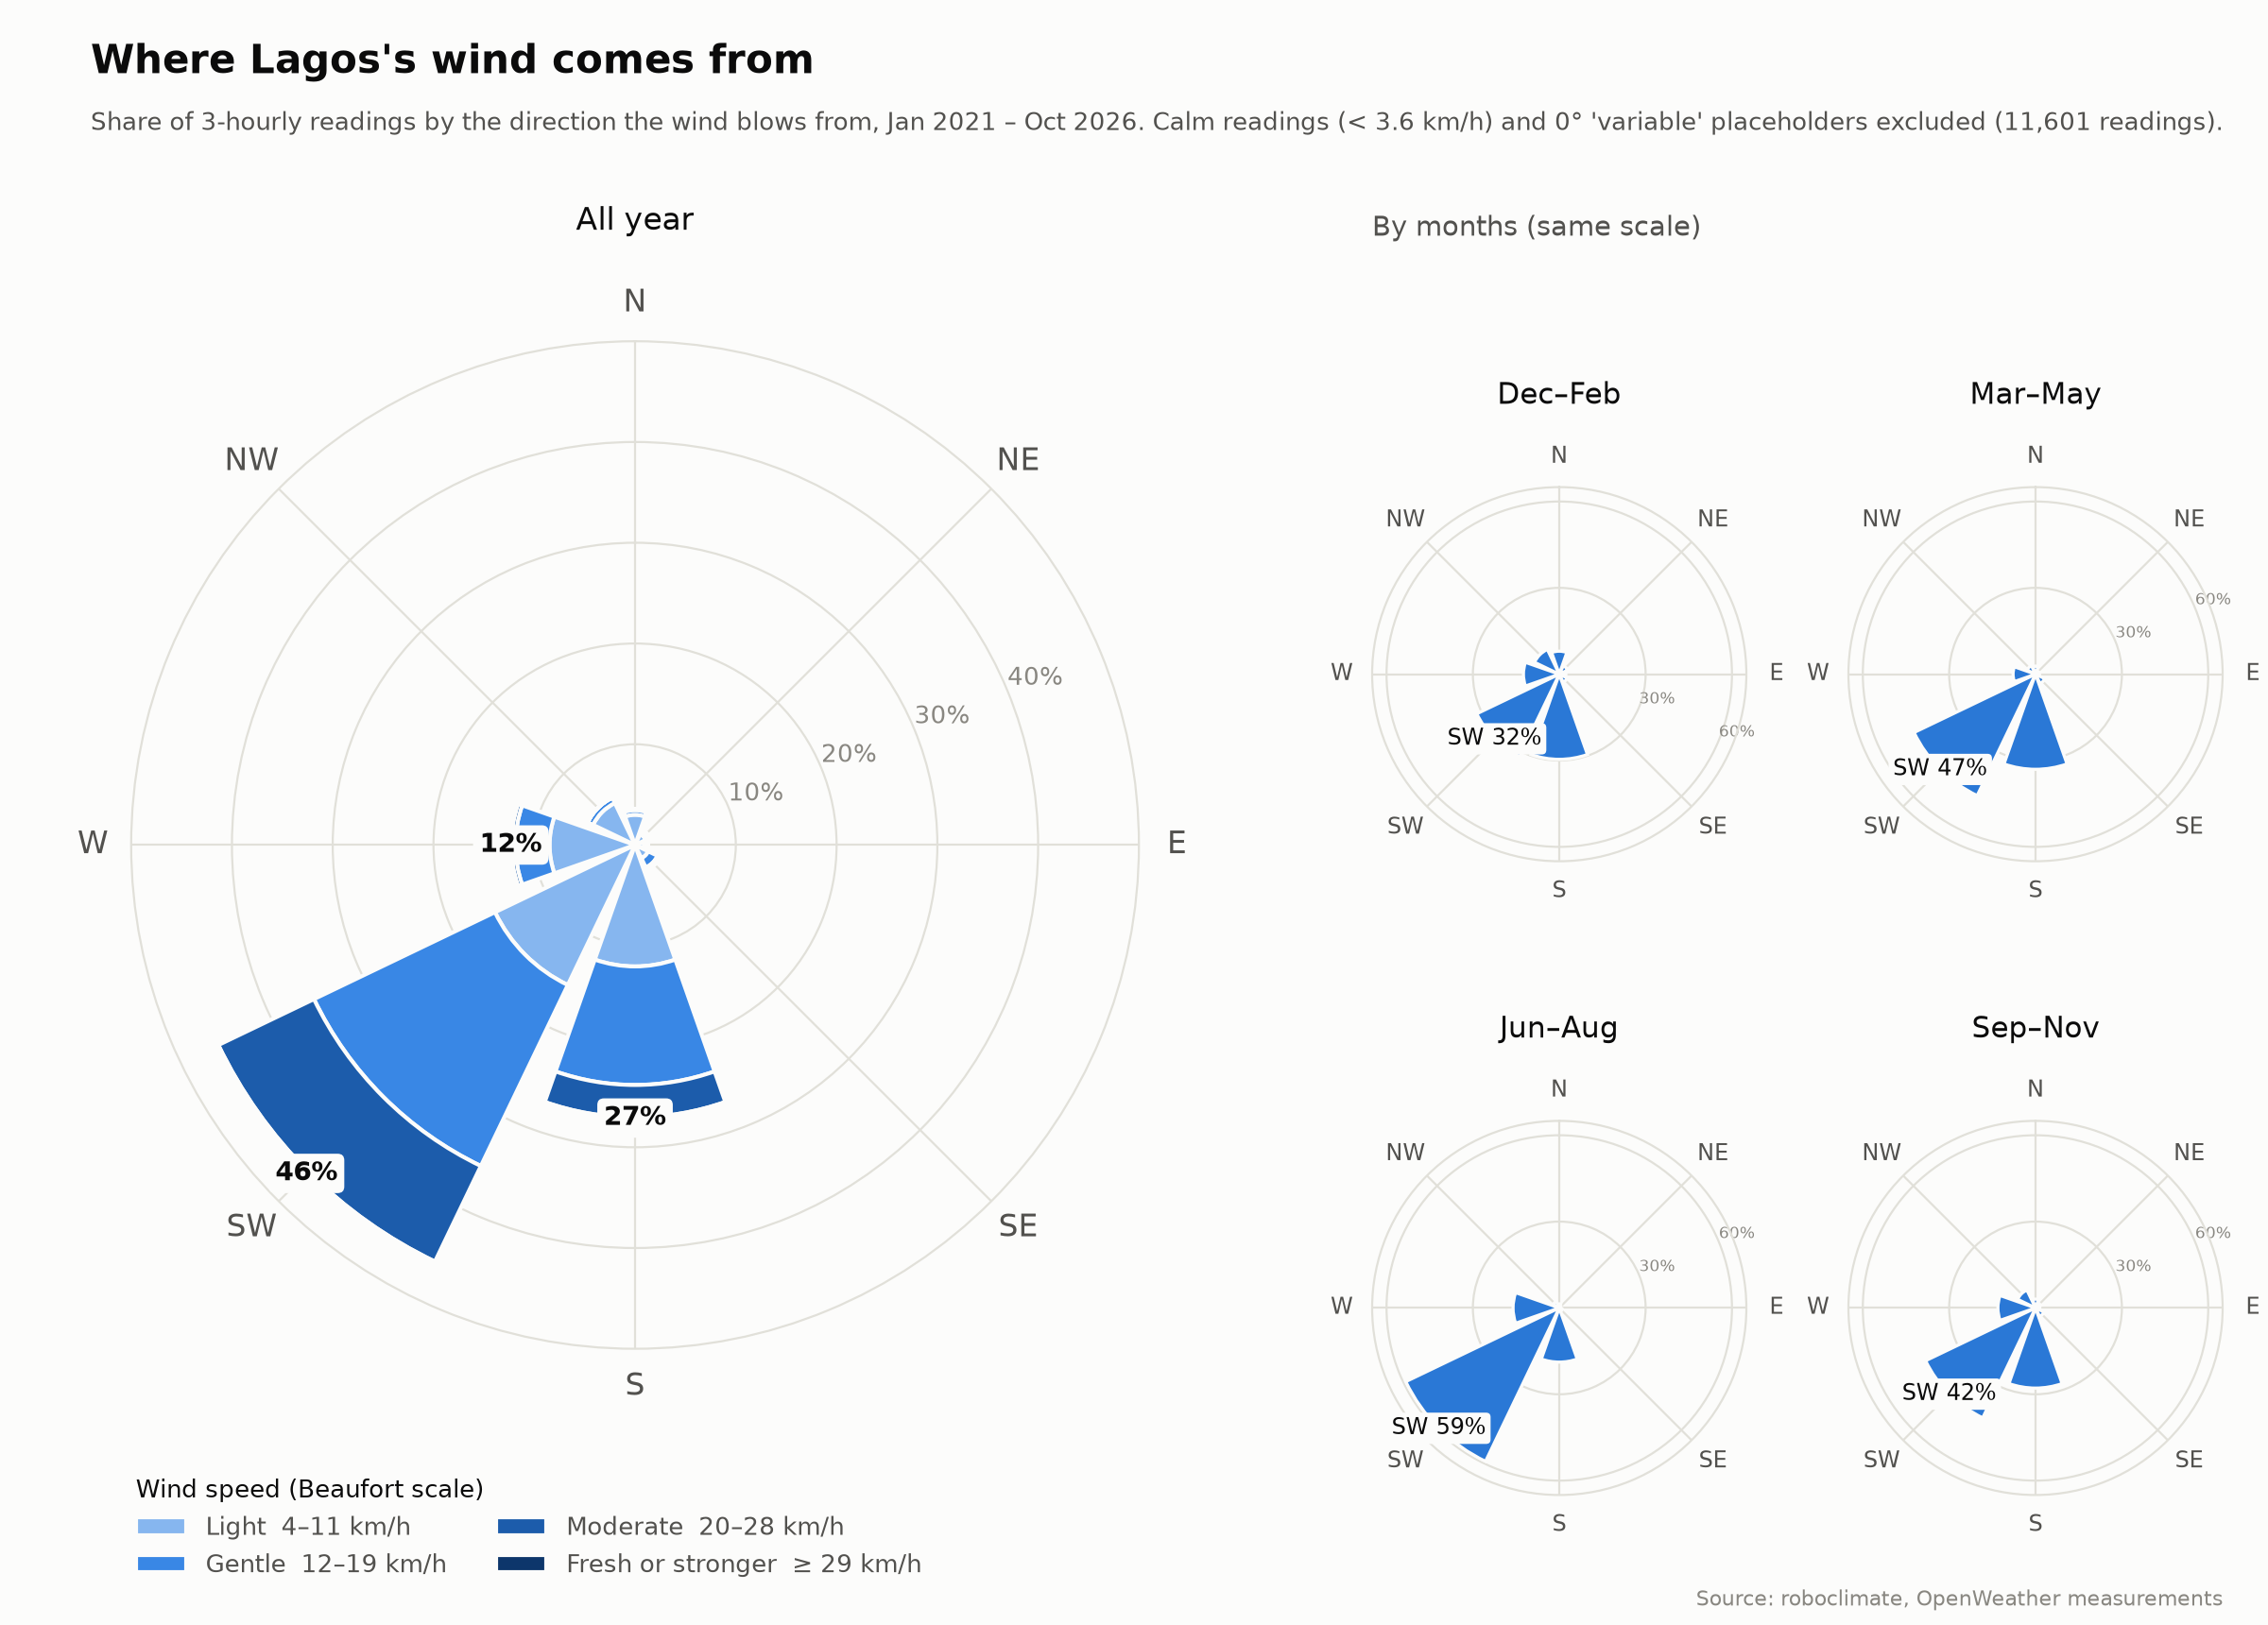

The data file committed next to this chart (first rows):
, Light  4–11 km/h, Gentle  12–19 km/h, Moderate  20–28 km/h, Fresh or stronger  ≥ 29 km/h, total, months_Dec–Feb, months_Mar–May, months_Jun–Aug, months_Sep–Nov
N, 0.0300, 0.0046, 0.0009, 0.0002, 0.0357, 0.0799, 0.0282, 0.0144, 0.0306
NE, 0.0119, 0.0034, 0.0006, 0.0005, 0.0165, 0.0326, 0.0125, 0.0058, 0.0196
E, 0.0090, 0.0034, 0.0004, 0.0003, 0.0130, 0.0231, 0.0138, 0.0034, 0.0148
SE, 0.0146, 0.0103, 0.0026, 0.0000, 0.0274, 0.0309, 0.0360, 0.0119, 0.0328
S, 0.1205, 0.1177, 0.0322, 0.0007, 0.2710, 0.2958, 0.3305, 0.1883, 0.2786
SW, 0.1541, 0.1993, 0.1052, 0.0023, 0.4610, 0.3177, 0.4680, 0.5914, 0.4236
W, 0.0848, 0.0339, 0.0044, 0.0002, 0.1233, 0.1244, 0.0780, 0.1605, 0.1306
NW, 0.0462, 0.0059, 0.0001, 0.0000, 0.0522, 0.0956, 0.0329, 0.0244, 0.0694
